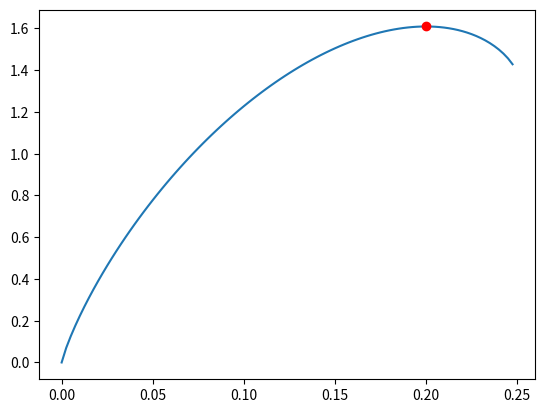

Python code for this plot:
import numpy as np
import matplotlib.pyplot as plt
import matplotlib.pylab as pylab


# Function compute Entropy
def H(p):
    id_p = np.where(p != 0)
    return -np.sum(p[id_p] * np.log(p[id_p]))


# Initialize
p = np.array([0.1, 0.2, 0.3, 0.4, 0])

# Compute H(X)
print("H = ", H(p))     # H = 1.27985422583

##################

# Initialize
theta = np.arange(0, 1, 0.01)
p = np.array([1-theta, theta/4, theta/4, theta/4, theta/4]).T
# p 의 한 행의 합은 1

# Visualize
HX = []         # 엔트로피 계산 결과, 행벡터로 만들기
id_max = 0
H_max = 0
for i in range(len(theta)):
    temp = H(p[i])
    HX.append(temp)
    if (temp > H_max):
        H_max = temp
        id_max = i

plt.plot(p[:,1], HX)
plt.plot(p[id_max,1], H_max, 'ro')
plt.show()

